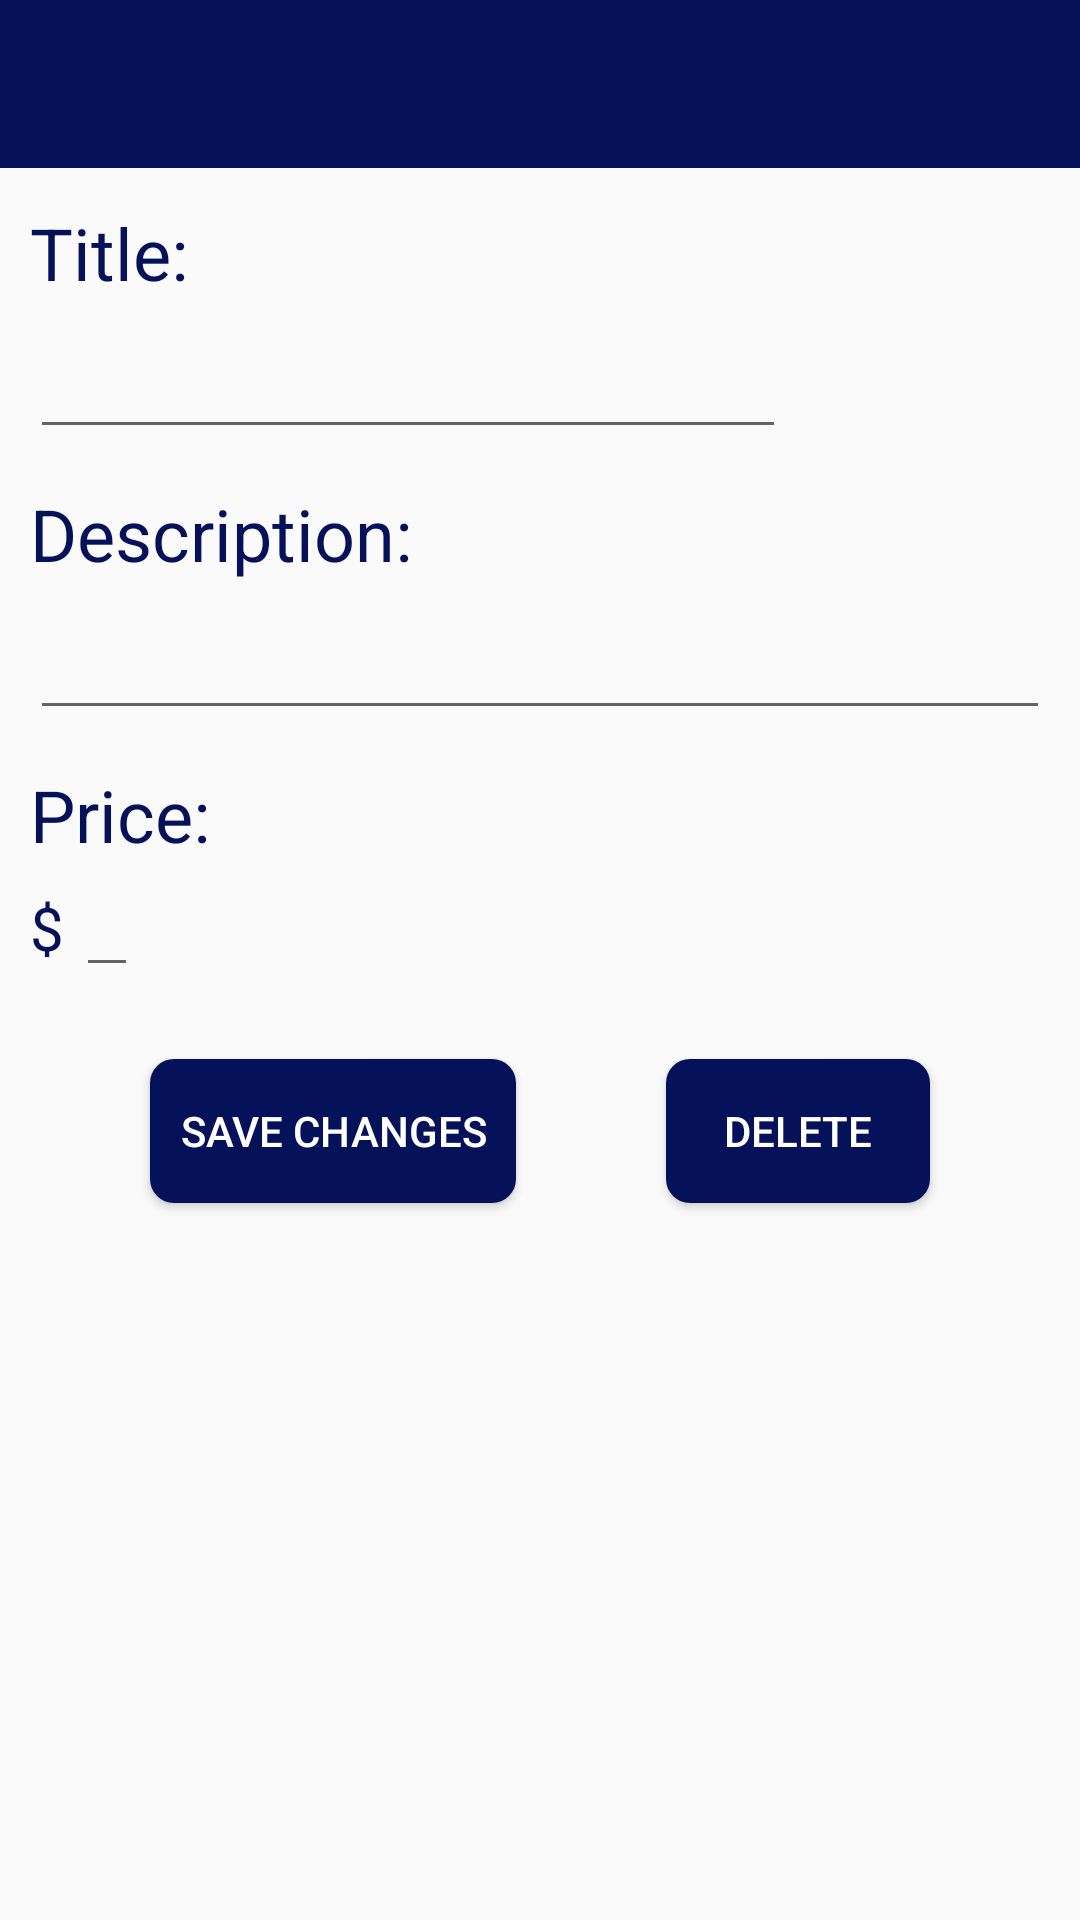

Write the Android layout XML for this screen, with the resource values it uses.
<!-- AndroidManifest.xml: application theme AppTheme -->
<!-- res/layout/activity_editpost.xml -->
<?xml version="1.0" encoding="utf-8"?>
<androidx.constraintlayout.widget.ConstraintLayout
    xmlns:android="http://schemas.android.com/apk/res/android"
    xmlns:app="http://schemas.android.com/apk/res-auto"
    xmlns:tools="http://schemas.android.com/tools"
    android:layout_width="match_parent"
    android:layout_height="match_parent"
    tools:context=".EditPost">

    <include
        layout="@layout/toolbar_main"
        android:id="@+id/toolbar"/>

    <TextView
        android:id="@+id/title"
        android:layout_width="wrap_content"
        android:layout_height="wrap_content"
        android:layout_marginTop="12dp"
        android:layout_marginStart="10dp"
        android:layout_gravity="center_horizontal"
        android:text="@string/title_label"
        android:textColor="@color/navy"
        android:textSize="24dp"
        app:layout_constraintStart_toStartOf="parent"
        app:layout_constraintTop_toBottomOf="@id/toolbar" />
    <EditText
        android:id="@+id/title_display"
        android:layout_width="wrap_content"
        android:layout_height="wrap_content"
        android:layout_marginTop="8dp"
        android:ems="12"
        android:textColor="@color/navy"
        app:layout_constraintStart_toStartOf="@id/title"
        app:layout_constraintTop_toBottomOf="@id/title"
        app:layout_constraintVertical_chainStyle="packed" />

    <TextView
        android:id="@+id/description"
        android:layout_width="wrap_content"
        android:layout_height="wrap_content"
        android:layout_marginTop="12dp"
        android:text="@string/description_label"
        android:textColor="@color/navy"
        android:textSize="24dp"
        app:layout_constraintStart_toStartOf="@id/title"
        app:layout_constraintTop_toBottomOf="@id/title_display" />
    <EditText
        android:id="@+id/description_display"
        android:layout_width="0dp"
        android:layout_height="wrap_content"
        android:layout_marginTop="8dp"
        android:layout_marginEnd="10dp"
        android:textColor="@color/navy"
        app:layout_constraintStart_toStartOf="@id/title"
        app:layout_constraintEnd_toEndOf="parent"
        app:layout_constraintTop_toBottomOf="@id/description"
        app:layout_constraintVertical_chainStyle="packed" />

    <TextView
        android:id="@+id/price"
        android:layout_width="wrap_content"
        android:layout_height="wrap_content"
        android:layout_marginTop="12dp"
        android:text="@string/price_label"
        android:textColor="@color/navy"
        android:textSize="24dp"
        app:layout_constraintStart_toStartOf="@id/title"
        app:layout_constraintTop_toBottomOf="@id/description_display" />
    <TextView
        android:id="@+id/priceSign"
        android:layout_width="wrap_content"
        android:layout_height="wrap_content"
        android:layout_marginTop="8dp"
        android:text="$"
        android:textColor="@color/navy"
        android:textSize="20dp"
        app:layout_constraintStart_toStartOf="@id/title"
        app:layout_constraintTop_toBottomOf="@id/price" />
    <EditText
        android:id="@+id/price_display"
        android:layout_width="wrap_content"
        android:layout_height="wrap_content"
        android:layout_marginStart="4dp"
        android:inputType="number"
        android:textColor="@color/navy"
        app:layout_constraintStart_toEndOf="@id/priceSign"
        app:layout_constraintTop_toBottomOf="@id/price"
        app:layout_constraintVertical_chainStyle="packed" />

    <Button
        android:id="@+id/save_button"
        android:layout_width="wrap_content"
        android:layout_height="wrap_content"
        android:layout_marginTop="24dp"
        android:background="@drawable/my_button"
        android:padding="10dp"
        android:onClick="editItem"
        android:text="@string/saveChanges"
        android:textColor="@color/white"
        app:layout_constraintStart_toStartOf="parent"
        app:layout_constraintEnd_toStartOf="@id/delete_button"
        app:layout_constraintTop_toBottomOf="@id/price_display"
        />

    <Button
        android:id="@+id/delete_button"
        android:layout_width="wrap_content"
        android:layout_height="wrap_content"
        android:background="@drawable/my_button"
        android:onClick="deleteItem"
        android:text="@string/delete"
        android:textColor="@color/white"
        app:layout_constraintStart_toEndOf="@id/save_button"
        app:layout_constraintEnd_toEndOf="parent"
        app:layout_constraintTop_toTopOf="@id/save_button"
        />

</androidx.constraintlayout.widget.ConstraintLayout>
<!-- res/layout/toolbar_main.xml (included above) -->
<?xml version="1.0" encoding="utf-8"?>
<androidx.appcompat.widget.Toolbar
    xmlns:android="http://schemas.android.com/apk/res/android"
    xmlns:tools="http://schemas.android.com/tools"
    android:layout_width="match_parent"
    android:layout_height="?attr/actionBarSize"
    android:background="@color/navy"
    android:theme="@style/ThemeOverlay.AppCompat.Dark.ActionBar"
    tools:context=".HomePage">

</androidx.appcompat.widget.Toolbar>
<!-- resources referenced by this layout -->
<resources>
  <color name="navy">#05125A</color>
  <color name="white">#FFFFFF</color>
  <!-- drawable my_button (drawable) -->
  <?xml version="1.0" encoding="utf-8"?>
  <shape xmlns:android="http://schemas.android.com/apk/res/android" android:shape="rectangle">
      <solid android:color="@color/navy"/>
      <corners android:radius="8dp"/>
  </shape>
  <string name="delete">Delete</string>
  <string name="description_label">Description:</string>
  <string name="price_label">Price:</string>
  <string name="saveChanges">Save Changes</string>
  <string name="title_label">Title:</string>
  <style name="AppTheme" parent="Theme.AppCompat.Light.NoActionBar">
          
          <item name="colorPrimary">@color/navy</item>
          <item name="colorPrimaryDark">@color/yellow</item>
          <item name="colorAccent">@color/teal</item>
          <item name="background">@drawable/background</item>
  
  
      </style>
  <color name="yellow">#FFD600</color>
  <color name="teal">#D7059C67</color>
  <!-- drawable background: png bitmap (drawable, 98465 bytes) -->
</resources>
